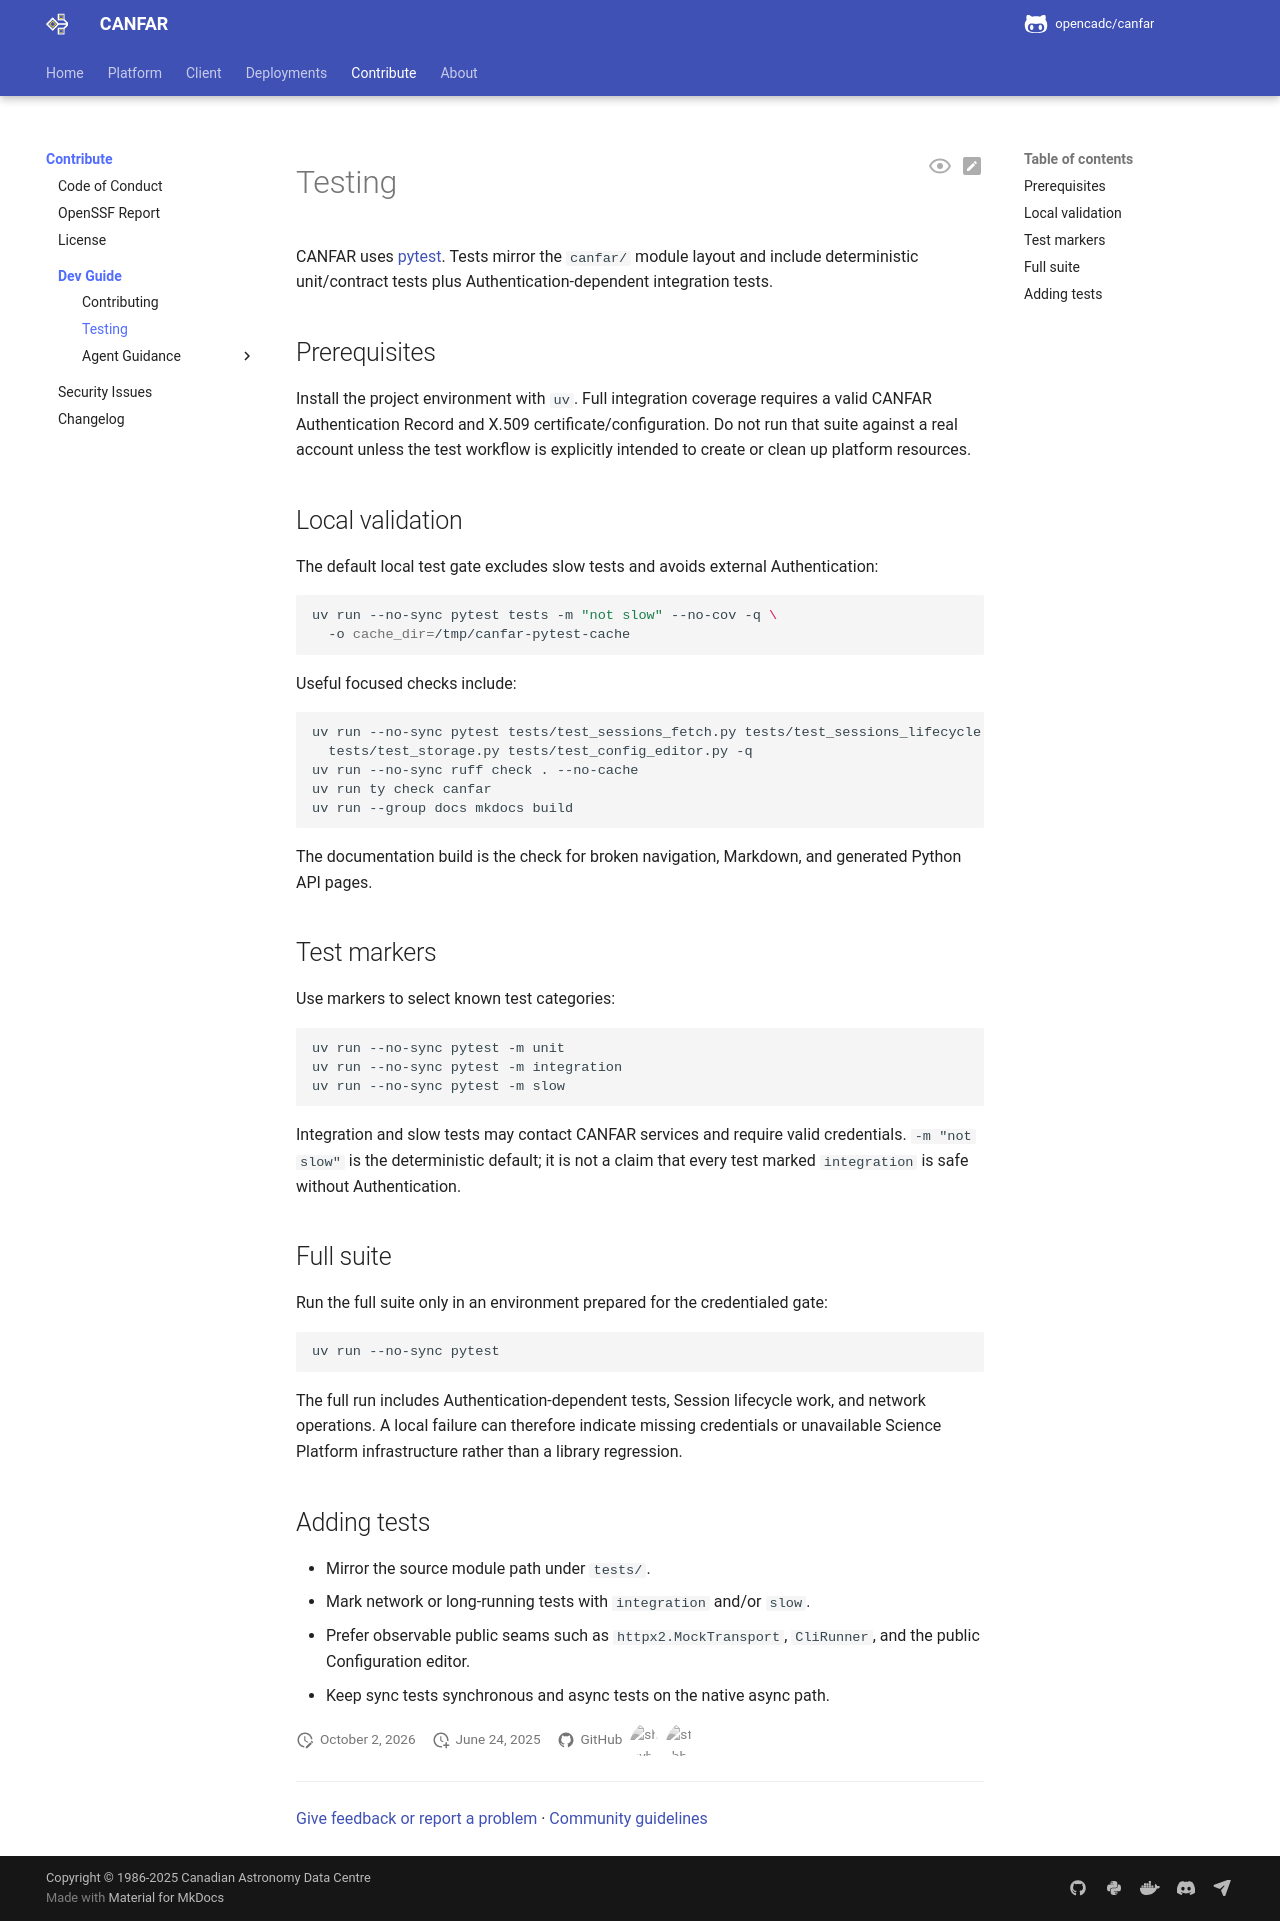

repository: opencadc/canfar · page: edge/client/testing/index.html · generator: mkdocs

<span id="overview"></span>

# Testing

CANFAR uses [pytest](https://pytest.org/). Tests mirror the `canfar/` module
layout and include deterministic unit/contract tests plus
Authentication-dependent integration tests.

<span id="test-configuration"></span>

## Prerequisites

Install the project environment with `uv`. Full integration coverage requires a
valid CANFAR Authentication Record and X.509 certificate/configuration. Do not
run that suite against a real account unless the test workflow is explicitly
intended to create or clean up platform resources.

<span id="running-tests"></span>
<span id="basic-test-execution"></span>
<span id="unit-tests"></span>
<span id="development-workflow"></span>
<span id="troubleshooting"></span>
<span id="test-failures"></span>

## Local validation

The default local test gate excludes slow tests and avoids external
Authentication:

```bash
uv run --no-sync pytest tests -m "not slow" --no-cov -q \
  -o cache_dir=/tmp/canfar-pytest-cache
```

Useful focused checks include:

```bash
uv run --no-sync pytest tests/test_sessions_fetch.py tests/test_sessions_lifecycle.py \
  tests/test_storage.py tests/test_config_editor.py -q
uv run --no-sync ruff check . --no-cache
uv run ty check canfar
uv run --group docs mkdocs build
```

The documentation build is the check for broken navigation, Markdown, and
generated Python API pages.

<span id="test-categories"></span>

## Test markers

Use markers to select known test categories:

```bash
uv run --no-sync pytest -m unit
uv run --no-sync pytest -m integration
uv run --no-sync pytest -m slow
```

Integration and slow tests may contact CANFAR services and require valid
credentials. `-m "not slow"` is the deterministic default; it is not a claim
that every test marked `integration` is safe without Authentication.

<span id="integration-tests"></span>
<span id="continuous-integration"></span>

<span id="slow-tests"></span>
<span id="authentication-issues"></span>
<span id="slow-test-timeouts"></span>

## Full suite

Run the full suite only in an environment prepared for the credentialed gate:

```bash
uv run --no-sync pytest
```

The full run includes Authentication-dependent tests, Session lifecycle work,
and network operations. A local failure can therefore indicate missing
credentials or unavailable Science Platform infrastructure rather than a
library regression.

<span id="writing-tests"></span>

<span id="test-methodology"></span>

## Adding tests

- Mirror the source module path under `tests/`.
- Mark network or long-running tests with `integration` and/or `slow`.
- Prefer observable public seams such as `httpx2.MockTransport`, `CliRunner`,
  and the public Configuration editor.
- Keep sync tests synchronous and async tests on the native async path.
